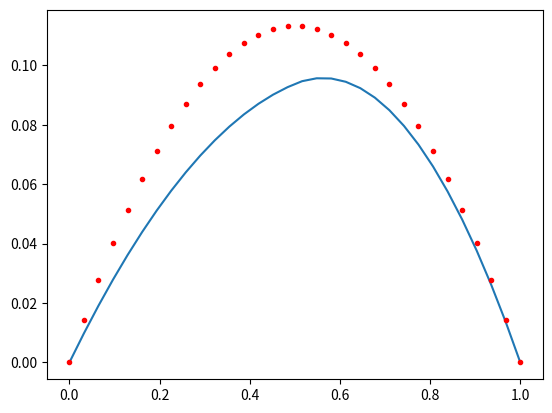

Python code for this plot:
import numpy as np
from scipy import sparse
from scipy.sparse.linalg import spsolve
import matplotlib.pyplot as plt


def generateelements1D(x):
    num_e=len(x)-1
    num_p=len(x)

    i1_list=np.arange(num_e)
    i2_list=np.arange(1,num_e+1)

    e1=np.stack([i1_list,i2_list])
    e1=e1.transpose()
    return num_e, num_p, e1

def generatetransformation1D(k,e1,x):
    x_bar=x#np.concatenate([[0],x,[1]])
    i1,i2=e1[k,:]
    a,b=x_bar[i1],x_bar[i2]
    Fdet = a-b
    Finv=1/(b-a)
    return Fdet, Finv

#matrices from previous assignment
def localmass1D(Fdet):
    mloc=1/6*np.array([[2,1],[1,2]])*abs(Fdet)
    return mloc
def localstiff1D(Fdet,Finv):
    sloc=np.array([[1,-1],[-1,1]])*Finv**2*abs(Fdet)
    return sloc


if __name__ == "__main__":
    # FEM MATLAB sample code
    N = 32                         # 1D: number of points
    nphi = 2                         # P1: 2 local basis functions
    x = np.linspace(0, 1, N)             # array of points
    ne, npo, e1 = generateelements1D(x)  # generate mesh
    localtoglobal1DP1 = e1             # could it be this simple? why?
    # build matrices
    ii = np.zeros((ne, nphi**2))  # sparse i-index
    jj = np.zeros((ne, nphi**2))  # sparse j-index
    aa = np.zeros((ne, nphi**2))  # entry of Galerkin matrix
    bb = np.zeros((ne, nphi**2))  # entry in mass-matrix (to build rhs)
    for k in np.arange(0, ne):
        Fdet, Finv = generatetransformation1D(k, e1, x)  # compute trafo

        # build local matrices (mass, stiffness, ...)
        sloc = localstiff1D(Fdet, Finv)  # element stiffness matrix
        mloc = localmass1D(Fdet)       # element mass matrix

        # compute i,j indices of the global matrix
        dofs = localtoglobal1DP1[k, :]
        ii[k, :] = [dofs[0], dofs[1], dofs[0], dofs[1]]  # local-to-global
        jj[k, :] = [dofs[0], dofs[0], dofs[1], dofs[1]]  # local-to-global

        # compute a(i,j) values of the global matrix
        aa[k, :] = sloc.flatten(order="F")
        bb[k, :] = mloc.flatten(order="F")

    # create sparse matrices
    A = sparse.csr_matrix((aa.flatten(order="F"), (ii.flatten(order="F"), jj.flatten(order="F"))), shape=(N, N))
    M = sparse.csr_matrix((bb.flatten(order="F"), (ii.flatten(order="F"), jj.flatten(order="F"))), shape=(N, N))
    # build rhs and take into account Dirichlet bcs, solve, plot
    rhs = M.dot(np.ones(N))
    center=int(len(rhs)/2)
    rhs[0:center]=rhs[0:center]/2
    u = np.zeros(N)
    u[1:-1] = spsolve(A[1:-1, 1:-1], rhs[1:-1])

    plt.figure()
    f_with_c=np.exp(-x)*(1-np.exp(x))*(np.exp(x)-np.e)/(1+np.e)
    plt.plot(x, u, x,f_with_c, 'r.')
    #plt.plot(x, u, x, x*(1-x)/2, 'r.')
    plt.show()
